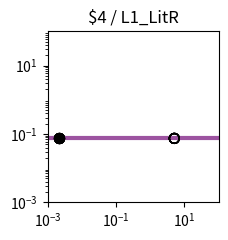

Write Python code to recreate this figure. (Note: this script raises an exception after producing the figure.)
import matplotlib.pyplot as plt
import matplotlib.ticker as ticker
import numpy as np

fig, ax = plt.subplots(figsize=(2.5,2.5))

plt.xlim(1.000000e-03, 1.000000e+02)
plt.ylim(1.000000e-03, 1.000000e+02)

x = np.array([1.000000e-03,1.122018e-03,1.258925e-03,1.412538e-03,1.584893e-03,1.778279e-03,1.995262e-03,2.238721e-03,2.511886e-03,2.818383e-03,3.162278e-03,3.548134e-03,3.981072e-03,4.466836e-03,5.011872e-03,5.623413e-03,6.309573e-03,7.079458e-03,7.943282e-03,8.912509e-03,1.000000e-02,1.122018e-02,1.258925e-02,1.412538e-02,1.584893e-02,1.778279e-02,1.995262e-02,2.238721e-02,2.511886e-02,2.818383e-02,3.162278e-02,3.548134e-02,3.981072e-02,4.466836e-02,5.011872e-02,5.623413e-02,6.309573e-02,7.079458e-02,7.943282e-02,8.912509e-02,1.000000e-01,1.122018e-01,1.258925e-01,1.412538e-01,1.584893e-01,1.778279e-01,1.995262e-01,2.238721e-01,2.511886e-01,2.818383e-01,3.162278e-01,3.548134e-01,3.981072e-01,4.466836e-01,5.011872e-01,5.623413e-01,6.309573e-01,7.079458e-01,7.943282e-01,8.912509e-01,1.000000e+00,1.122018e+00,1.258925e+00,1.412538e+00,1.584893e+00,1.778279e+00,1.995262e+00,2.238721e+00,2.511886e+00,2.818383e+00,3.162278e+00,3.548134e+00,3.981072e+00,4.466836e+00,5.011872e+00,5.623413e+00,6.309573e+00,7.079458e+00,7.943282e+00,8.912509e+00,1.000000e+01,1.122018e+01,1.258925e+01,1.412538e+01,1.584893e+01,1.778279e+01,1.995262e+01,2.238721e+01,2.511886e+01,2.818383e+01,3.162278e+01,3.548134e+01,3.981072e+01,4.466836e+01,5.011872e+01,5.623413e+01,6.309573e+01,7.079458e+01,7.943282e+01,8.912509e+01,1.000000e+02,])
y = np.array([7.400000e-02,7.400000e-02,7.400000e-02,7.400000e-02,7.400000e-02,7.400000e-02,7.400000e-02,7.400000e-02,7.400000e-02,7.400000e-02,7.400000e-02,7.400000e-02,7.400000e-02,7.400000e-02,7.400000e-02,7.400000e-02,7.400000e-02,7.400000e-02,7.400000e-02,7.400000e-02,7.400000e-02,7.400000e-02,7.400000e-02,7.400000e-02,7.400000e-02,7.400000e-02,7.400000e-02,7.400000e-02,7.400000e-02,7.400000e-02,7.400000e-02,7.400000e-02,7.400000e-02,7.400000e-02,7.400000e-02,7.400000e-02,7.400000e-02,7.400000e-02,7.400000e-02,7.400000e-02,7.400000e-02,7.400000e-02,7.400000e-02,7.400000e-02,7.400000e-02,7.400000e-02,7.400000e-02,7.400000e-02,7.400000e-02,7.400000e-02,7.400000e-02,7.400000e-02,7.400000e-02,7.400000e-02,7.400000e-02,7.400000e-02,7.400000e-02,7.400000e-02,7.400000e-02,7.400000e-02,7.400000e-02,7.400000e-02,7.400000e-02,7.400000e-02,7.400000e-02,7.400000e-02,7.400000e-02,7.400000e-02,7.400000e-02,7.400000e-02,7.400000e-02,7.400000e-02,7.400000e-02,7.400000e-02,7.400000e-02,7.400000e-02,7.400000e-02,7.400000e-02,7.400000e-02,7.400000e-02,7.400000e-02,7.400000e-02,7.400000e-02,7.400000e-02,7.400000e-02,7.400000e-02,7.400000e-02,7.400000e-02,7.400000e-02,7.400000e-02,7.400000e-02,7.400000e-02,7.400000e-02,7.400000e-02,7.400000e-02,7.400000e-02,7.400000e-02,7.400000e-02,7.400000e-02,7.400000e-02,7.400000e-02,])
c = "#9c53a0"

hi_x = np.array([2.200000e-03,2.200000e-03,2.200000e-03,2.200000e-03,2.200000e-03,2.200000e-03,2.200000e-03,2.200000e-03,])
hi_y = np.array([7.400000e-02,7.400000e-02,7.400000e-02,7.400000e-02,7.400000e-02,7.400000e-02,7.400000e-02,7.400000e-02,])
lo_x = np.array([5.054300e+00,5.054300e+00,5.054300e+00,5.054300e+00,5.054300e+00,5.054300e+00,5.054300e+00,5.054300e+00,])
lo_y = np.array([7.400000e-02,7.400000e-02,7.400000e-02,7.400000e-02,7.400000e-02,7.400000e-02,7.400000e-02,7.400000e-02,])

plt.loglog(x,y,lw=3,color=c)
plt.scatter(hi_x,hi_y,marker='o',s=50,color='black',zorder=10)
plt.scatter(lo_x,lo_y,marker='o',s=50,edgecolors='black',color='none',zorder=10)

plt.title("$4 / L1_LitR")

ax.xaxis.set_major_locator(ticker.LogLocator(numticks=3))
ax.yaxis.set_major_locator(ticker.LogLocator(numticks=3))

ax.set_aspect('equal')
plt.tight_layout()

plt.savefig("/home/user/output/response_plot_$4_L1_LitR.png", bbox_inches='tight')
